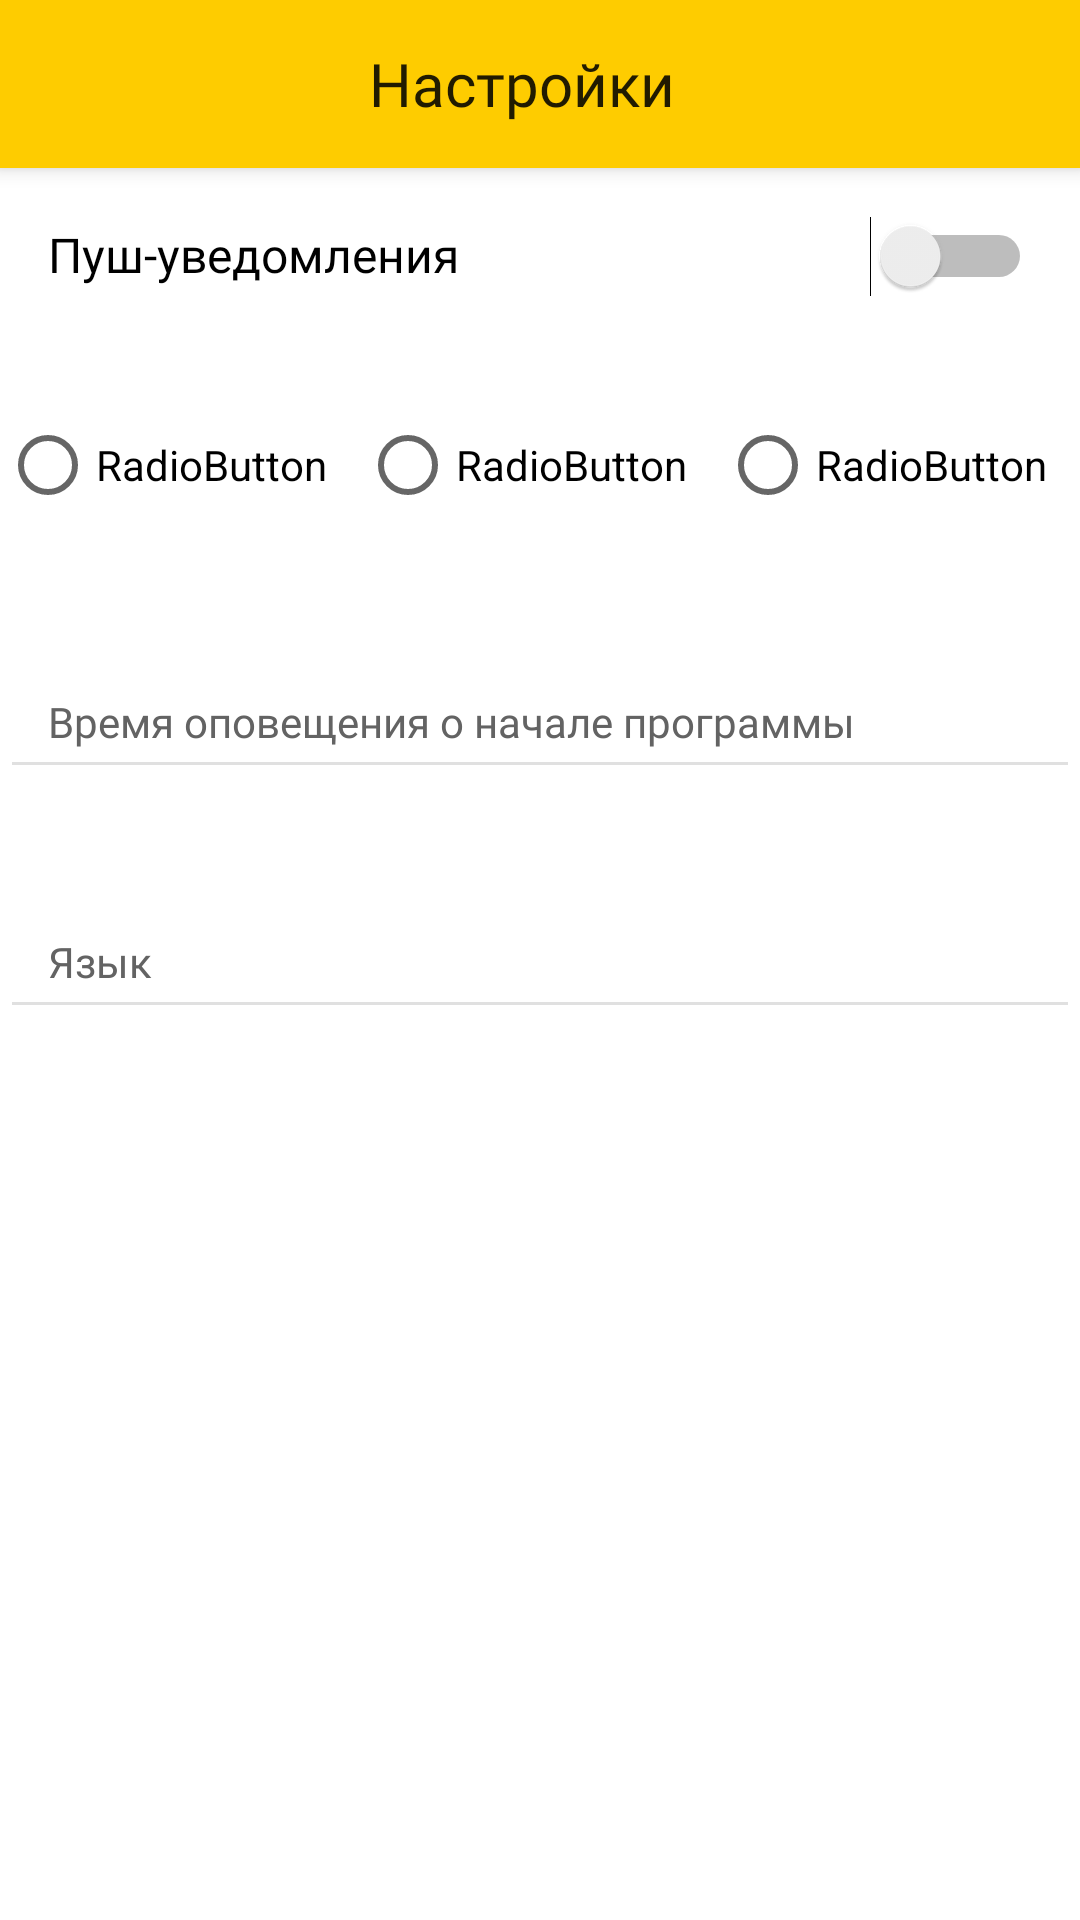

Write the Android layout XML for this screen, with the resource values it uses.
<!-- AndroidManifest.xml: application theme Theme.ParticipantApp -->
<!-- res/layout/fragment_settings.xml -->
<?xml version="1.0" encoding="utf-8"?>
<androidx.coordinatorlayout.widget.CoordinatorLayout xmlns:android="http://schemas.android.com/apk/res/android"
    xmlns:tools="http://schemas.android.com/tools"
    xmlns:app="http://schemas.android.com/apk/res-auto"


    android:layout_width="match_parent"
    android:layout_height="match_parent">

    <com.google.android.material.appbar.AppBarLayout
        android:id="@+id/appbar"

        android:layout_width="match_parent"
        android:layout_height="wrap_content">

        <androidx.appcompat.widget.Toolbar
            android:id="@+id/toolbar"
            android:layout_width="match_parent"
            android:layout_height="?attr/actionBarSize"
            app:contentInsetStart="0dp">
            <LinearLayout
            android:layout_width="match_parent"
            android:layout_height="match_parent"
            android:orientation="horizontal">

                <com.google.android.material.button.MaterialButton
                    android:id="@+id/back_btn"
                    style="@style/Widget.MaterialComponents.Button.TextButton"
                    android:layout_width="48dp"
                    android:layout_height="48dp"
                    android:layout_gravity="center|end"
                    android:layout_marginEnd="12dp"
                    android:insetTop="0dp"
                    android:insetBottom="0dp"
                    android:longClickable="true"
                    app:cornerRadius="48dp"
                    app:icon="@drawable/ic_baseline_arrow_back_24"
                    app:iconGravity="textStart"
                    app:iconPadding="0dp"
                    app:iconTint="#DE000000"
                    app:rippleColor="?android:attr/colorMultiSelectHighlight" />

                <TextView
                    android:id="@+id/textView17"
                    android:layout_width="0dp"
                    android:layout_height="wrap_content"
                    android:layout_gravity="center"
                    android:layout_marginEnd="12dp"
                    android:layout_weight="1"
                    android:fontFamily="@font/roboto_medium"
                    android:text="@string/settings"
                    android:textAlignment="center"
                    android:textColor="#DE000000"
                    android:textSize="20sp" />

                <com.google.android.material.button.MaterialButton
                    android:id="@+id/accept_btn"
                    style="@style/Widget.MaterialComponents.Button.TextButton"
                    android:layout_width="48dp"
                    android:layout_height="48dp"
                    android:layout_gravity="center|end"
                    android:layout_marginEnd="12dp"
                    android:insetTop="0dp"
                    android:insetBottom="0dp"
                    android:longClickable="true"
                    app:cornerRadius="48dp"
                    app:icon="@drawable/ic_baseline_check_24"
                    app:iconGravity="textStart"
                    app:iconPadding="0dp"
                    app:iconTint="#DE000000"
                    app:rippleColor="?android:attr/colorMultiSelectHighlight" />
        </LinearLayout>
        </androidx.appcompat.widget.Toolbar>

    </com.google.android.material.appbar.AppBarLayout>

    <androidx.core.widget.NestedScrollView
        android:layout_width="match_parent"
        android:layout_height="match_parent"


        app:layout_behavior="com.google.android.material.appbar.AppBarLayout$ScrollingViewBehavior">

        <LinearLayout
            android:layout_width="match_parent"
            android:layout_height="wrap_content"
            android:orientation="vertical"
            android:paddingTop="16dp">

            <LinearLayout
                android:layout_width="match_parent"
                android:layout_height="match_parent"
                android:orientation="horizontal">

                <TextView
                    android:id="@+id/textView37"
                    android:layout_width="0dp"
                    android:layout_height="wrap_content"
                    android:layout_marginStart="16dp"
                    android:layout_weight="1"
                    android:fontFamily="@font/roboto_medium"
                    android:text="@string/pushes"
                    android:textColor="#000000"
                    android:textSize="16sp" />

                <Switch
                    android:id="@+id/switch1"
                    android:layout_width="wrap_content"
                    android:layout_height="wrap_content"
                    android:layout_marginStart="16dp"
                    android:layout_marginEnd="16dp" />
            </LinearLayout>

            <RadioGroup
                android:layout_width="match_parent"
                android:layout_height="match_parent"
                android:layout_marginTop="32dp"
                android:orientation="horizontal">

                <RadioButton
                    android:id="@+id/radioButton4"
                    android:layout_width="match_parent"
                    android:layout_height="wrap_content"
                    android:layout_weight="1"
                    android:text="RadioButton" />

                <RadioButton
                    android:id="@+id/radioButton5"
                    android:layout_width="match_parent"
                    android:layout_height="wrap_content"
                    android:layout_weight="1"
                    android:text="RadioButton" />

                <RadioButton
                    android:id="@+id/radioButton3"
                    android:layout_width="match_parent"
                    android:layout_height="wrap_content"
                    android:layout_weight="1"
                    android:text="RadioButton" />
            </RadioGroup>

            <LinearLayout
                android:layout_width="match_parent"
                android:layout_height="match_parent"
                android:layout_marginBottom="4dp"
                android:orientation="vertical">

                <EditText
                    android:id="@+id/adress_org_et"
                    android:layout_width="match_parent"
                    android:layout_height="48dp"
                    android:layout_marginStart="16dp"
                    android:layout_marginEnd="16dp"
                    android:layout_marginBottom="4dp"
                    android:background="#ffffff"
                    android:ems="10"
                    android:fontFamily="@font/roboto_medium"
                    android:inputType="textPersonName"
                    android:textColor="#000000" />

                <TextView
                    android:id="@+id/textView18"
                    android:layout_width="match_parent"
                    android:layout_height="wrap_content"
                    android:layout_marginStart="16dp"
                    android:layout_marginEnd="16dp"
                    android:fontFamily="@font/roboto_medium"
                    android:text="@string/push_time"
                    android:textColor="#636363" />

                <View
                    android:id="@+id/divider4"
                    android:layout_width="match_parent"
                    android:layout_height="1dp"
                    android:layout_marginStart="4dp"
                    android:layout_marginTop="4dp"
                    android:layout_marginEnd="4dp"
                    android:background="?android:attr/listDivider" />
            </LinearLayout>

            <LinearLayout
                android:layout_width="match_parent"
                android:layout_height="match_parent"
                android:layout_marginBottom="4dp"
                android:orientation="vertical">

                <EditText
                    android:id="@+id/editTextTextPersonName19"
                    android:layout_width="match_parent"
                    android:layout_height="48dp"
                    android:layout_marginStart="16dp"
                    android:layout_marginEnd="16dp"
                    android:layout_marginBottom="4dp"
                    android:background="#ffffff"
                    android:ems="10"
                    android:fontFamily="@font/roboto_medium"
                    android:inputType="textPersonName"
                    android:textColor="#000000" />

                <TextView
                    android:id="@+id/textView38"
                    android:layout_width="match_parent"
                    android:layout_height="wrap_content"
                    android:layout_marginStart="16dp"
                    android:layout_marginEnd="16dp"
                    android:fontFamily="@font/roboto_medium"
                    android:text="@string/language"
                    android:textColor="#636363" />

                <View
                    android:id="@+id/divider21"
                    android:layout_width="match_parent"
                    android:layout_height="1dp"
                    android:layout_marginStart="4dp"
                    android:layout_marginTop="4dp"
                    android:layout_marginEnd="4dp"
                    android:background="?android:attr/listDivider" />
            </LinearLayout>

        </LinearLayout>
    </androidx.core.widget.NestedScrollView>


</androidx.coordinatorlayout.widget.CoordinatorLayout>
<!-- resources referenced by this layout -->
<resources>
  <string name="language">Язык</string>
  <string name="push_time">Время оповещения о начале программы</string>
  <string name="pushes">Пуш-уведомления</string>
  <string name="settings">Настройки</string>
  <style name="Theme.ParticipantApp" parent="Theme.MaterialComponents.DayNight.NoActionBar">
          
          <item name="colorPrimary">@color/colorPrimary</item>
          <item name="colorPrimaryVariant">@color/colorPrimaryDark</item>
          <item name="colorOnPrimary">@color/white</item>
          
          <item name="colorSecondary">@color/colorSecondary</item>
          <item name="colorSecondaryVariant">@color/colorSecondaryDark</item>
          <item name="colorOnSecondary">@color/black</item>
          
          <item name="android:statusBarColor" tools:targetApi="l">?attr/colorPrimaryVariant</item>
          
          <item name="android:windowDisablePreview">true</item>
      </style>
  <color name="colorPrimary">#FECC00</color>
  <color name="colorPrimaryDark">#F9A825</color>
  <color name="white">#ffffff</color>
  <color name="colorSecondary">#01A299</color>
  <color name="colorSecondaryDark">#FF018786</color>
  <color name="black">#000000</color>
</resources>
